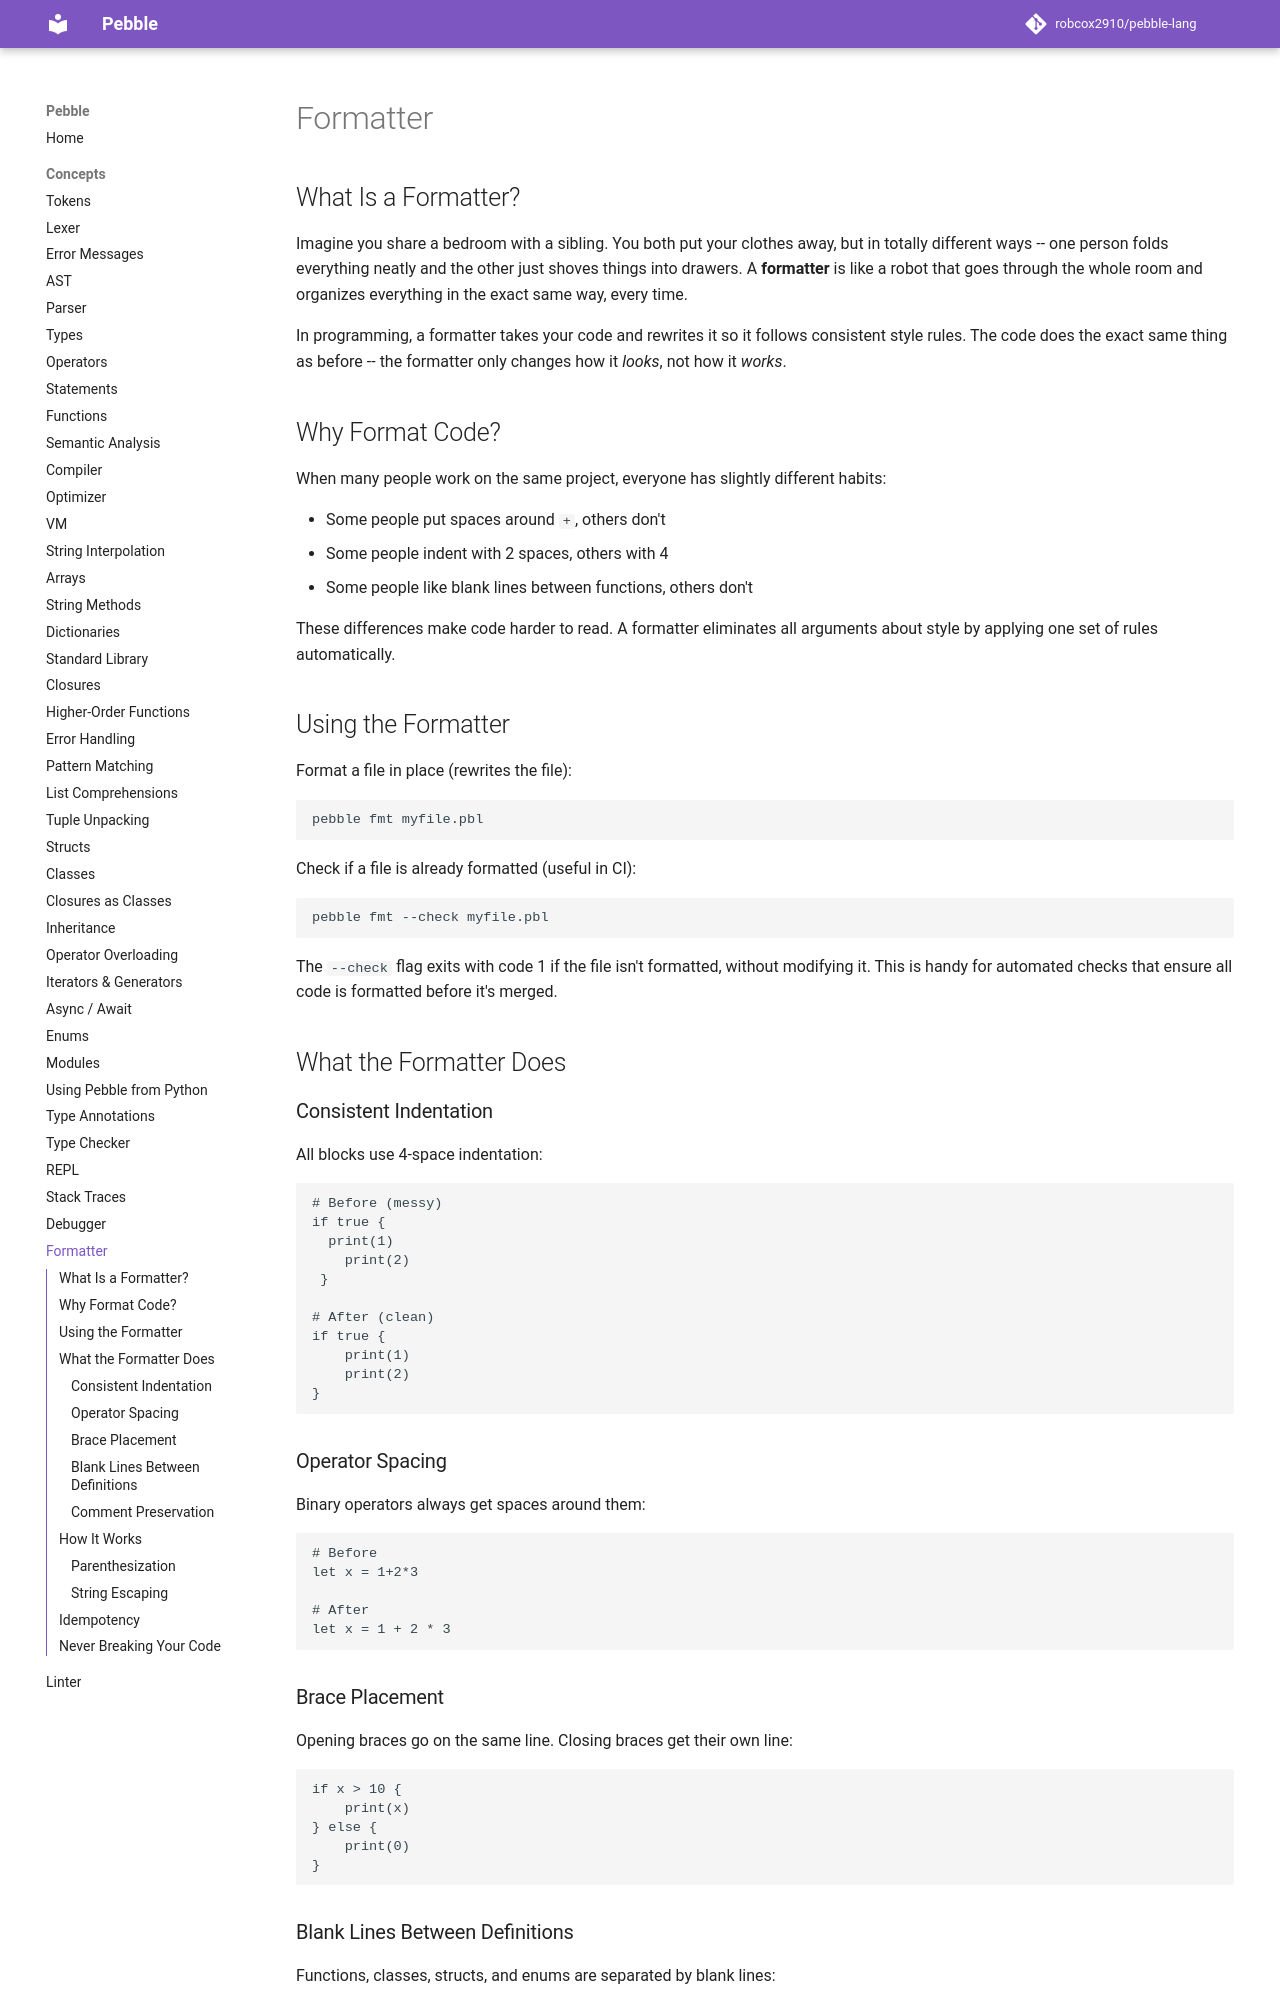

repository: robcox2910/pebble-lang · page: concepts/formatter/index.html · generator: mkdocs

# Formatter

## What Is a Formatter?

Imagine you share a bedroom with a sibling. You both put your clothes away, but in totally different ways -- one person folds everything neatly and the other just shoves things into drawers. A **formatter** is like a robot that goes through the whole room and organizes everything in the exact same way, every time.

In programming, a formatter takes your code and rewrites it so it follows consistent style rules. The code does the exact same thing as before -- the formatter only changes how it *looks*, not how it *works*.

## Why Format Code?

When many people work on the same project, everyone has slightly different habits:

- Some people put spaces around `+`, others don't
- Some people indent with 2 spaces, others with 4
- Some people like blank lines between functions, others don't

These differences make code harder to read. A formatter eliminates all arguments about style by applying one set of rules automatically.

## Using the Formatter

Format a file in place (rewrites the file):

```
pebble fmt myfile.pbl
```

Check if a file is already formatted (useful in CI):

```
pebble fmt --check myfile.pbl
```

The `--check` flag exits with code 1 if the file isn't formatted, without modifying it. This is handy for automated checks that ensure all code is formatted before it's merged.

## What the Formatter Does

### Consistent Indentation

All blocks use 4-space indentation:

```pebble
# Before (messy)
if true {
  print(1)
    print(2)
 }

# After (clean)
if true {
    print(1)
    print(2)
}
```

### Operator Spacing

Binary operators always get spaces around them:

```pebble
# Before
let x = 1+2*3

# After
let x = 1 + 2 * 3
```

### Brace Placement

Opening braces go on the same line. Closing braces get their own line:

```pebble
if x > 10 {
    print(x)
} else {
    print(0)
}
```

### Blank Lines Between Definitions

Functions, classes, structs, and enums are separated by blank lines:

```pebble
fn add(a, b) {
    return a + b
}

fn multiply(a, b) {
    return a * b
}
```

### Comment Preservation

The formatter keeps your comments in place:

```pebble
# Calculate the total
let total = price + tax  # includes shipping
```

How does it know where "in place" is, after it has rebuilt every line? Each
line the formatter writes remembers which line of *your* file it came from --
like sticky notes saying "this came from line 7". A comment at the end of a
line rejoins the line made from that same source line. A comment on its own
line goes just before the next statement you wrote after it, indented to match
the `{ }` blocks it was written inside (even right at the end of a block, just
before the closing `}`).
